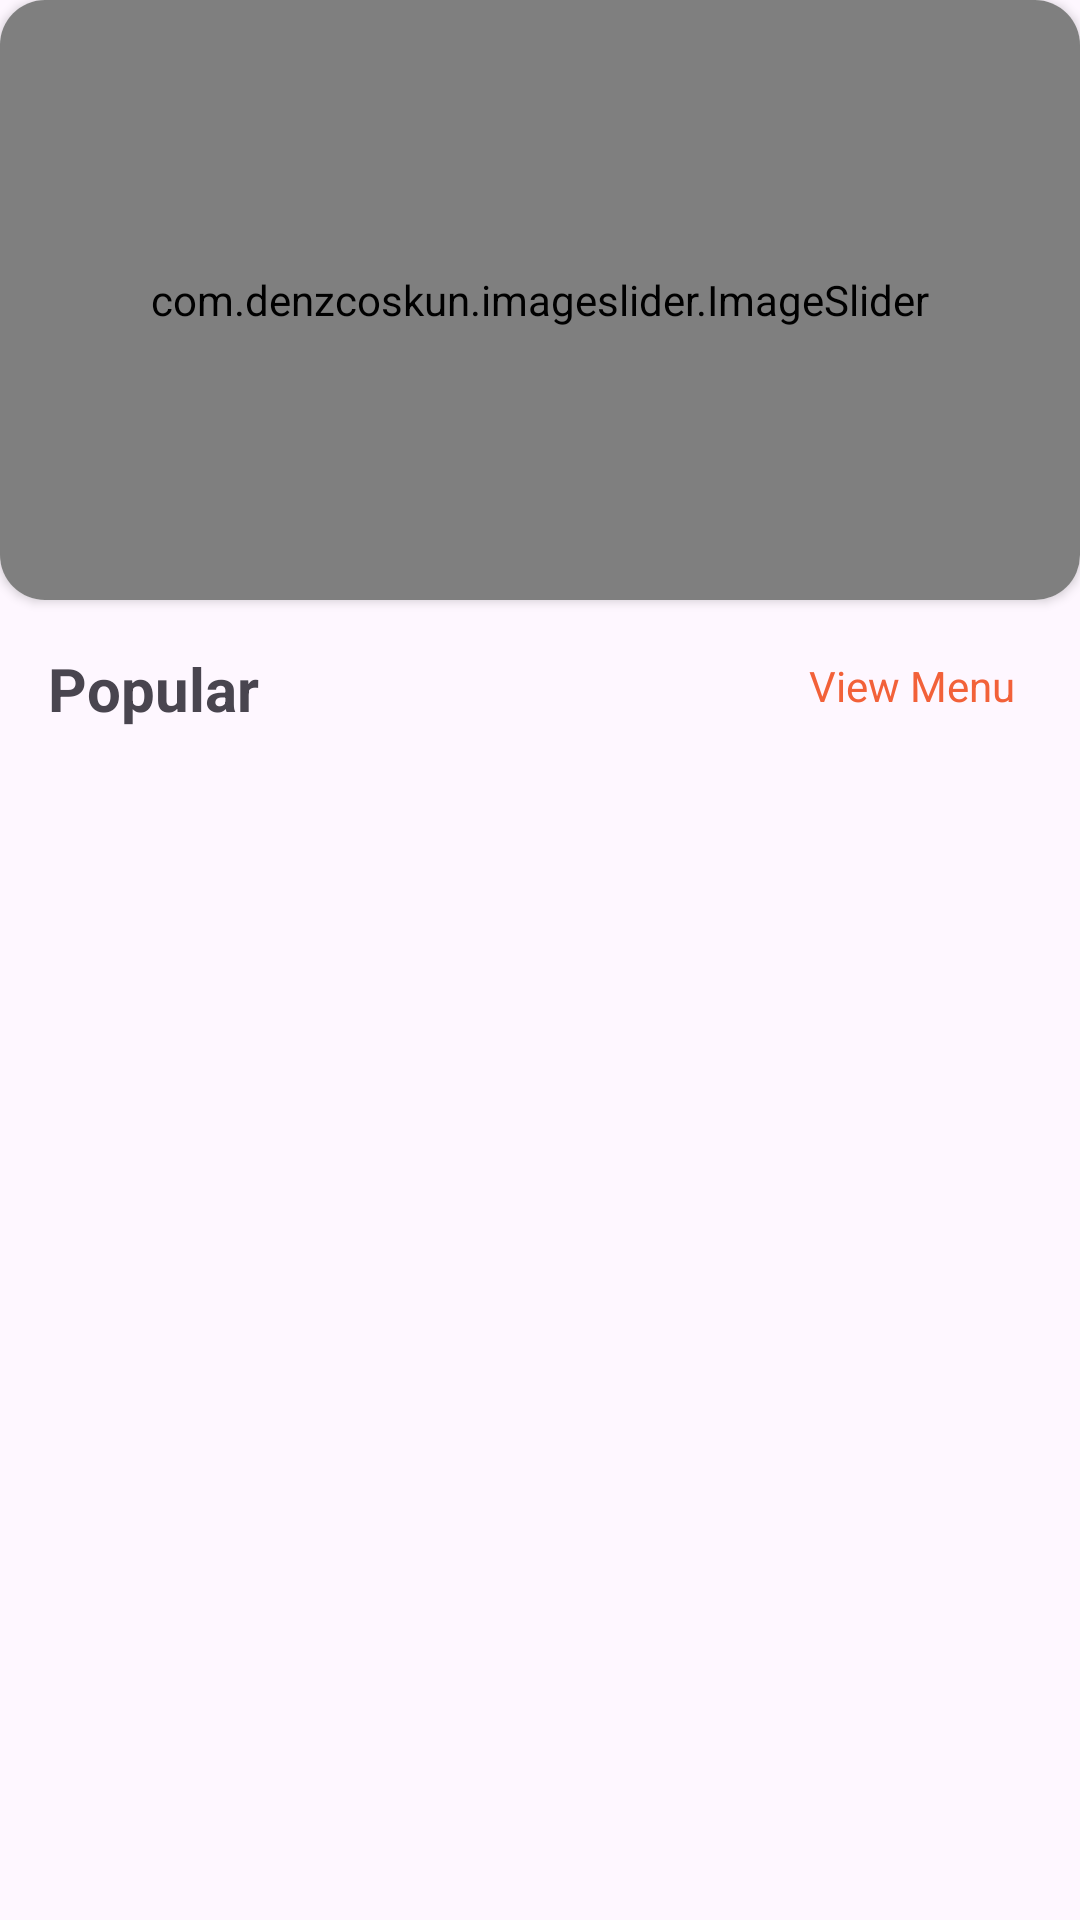

Here is an Android app screen rendered from its layout file. Give the layout XML and the strings, colors and styles it references.
<!-- AndroidManifest.xml: application theme Theme.OderApp -->
<!-- res/layout/fragment_home.xml -->
<?xml version="1.0" encoding="utf-8"?>
<androidx.constraintlayout.widget.ConstraintLayout xmlns:android="http://schemas.android.com/apk/res/android"
    xmlns:app="http://schemas.android.com/apk/res-auto"
    xmlns:tools="http://schemas.android.com/tools"
    android:layout_width="match_parent"
    android:layout_height="match_parent"
    android:layout_marginTop="8dp"
    android:layout_marginBottom="16dp"
    android:layout_marginLeft="5dp"
    android:layout_marginRight="5dp"
    tools:context=".fragment.HomeFragment">


    <androidx.cardview.widget.CardView
        android:id="@+id/cardView"
        android:layout_width="match_parent"
        android:layout_height="200dp"
        app:cardCornerRadius="15dp"
        app:layout_constraintEnd_toEndOf="parent"
        app:layout_constraintStart_toStartOf="parent"
        app:layout_constraintTop_toTopOf="parent">

        <com.denzcoskun.imageslider.ImageSlider
            android:id="@+id/image_slider"
            android:layout_width="match_parent"
            android:layout_height="match_parent"
            app:iss_auto_cycle="true"
            app:iss_delay="2000"
            app:iss_no_dots="true"
            app:iss_period="2000"
            app:iss_text_align="CENTER" />

    </androidx.cardview.widget.CardView>

    <androidx.recyclerview.widget.RecyclerView
        android:id="@+id/PopularRecyclerView"
        android:layout_width="match_parent"
        android:layout_height="0dp"
        android:layout_marginTop="16dp"
        android:layout_marginBottom="16dp"
        app:layout_constraintTop_toBottomOf="@id/textView13"
        app:layout_constraintBottom_toBottomOf="parent"
        app:layout_constraintStart_toStartOf="parent"
        app:layout_constraintEnd_toEndOf="parent"/>

    <TextView
        android:id="@+id/textView12"
        android:layout_width="93dp"
        android:layout_height="28dp"
        android:layout_marginLeft="16dp"
        android:layout_marginTop="16dp"
        android:text="Popular"
        android:textSize="20sp"
        android:textStyle="bold"
        app:layout_constraintStart_toStartOf="parent"
        app:layout_constraintTop_toBottomOf="@+id/cardView" />

    <TextView
        android:id="@+id/textView13"
        android:layout_width="80dp"
        android:layout_height="25dp"
        android:layout_marginTop="16dp"
        android:layout_marginEnd="16dp"
        android:background="@drawable/textviewshape"
        android:gravity="center"
        android:text="View Menu"
        android:textColor="@color/orange"
        android:textSize="14sp"
        app:layout_constraintEnd_toEndOf="parent"
        app:layout_constraintTop_toBottomOf="@+id/cardView" />


</androidx.constraintlayout.widget.ConstraintLayout>
<!-- resources referenced by this layout -->
<resources>
  <color name="orange">#F26139</color>
  <style name="Theme.OderApp" parent="Base.Theme.OderApp" />
  <style name="Base.Theme.OderApp" parent="Theme.Material3.DayNight.NoActionBar">
          
          
          
          <item name="colorSurface">@color/beige</item>
          <item name="android:statusBarColor">@color/beige</item>
          <item name="android:navigationBarColor">@color/beige</item> 
          
      </style>
  <color name="beige">#F9F2ED</color>
</resources>
